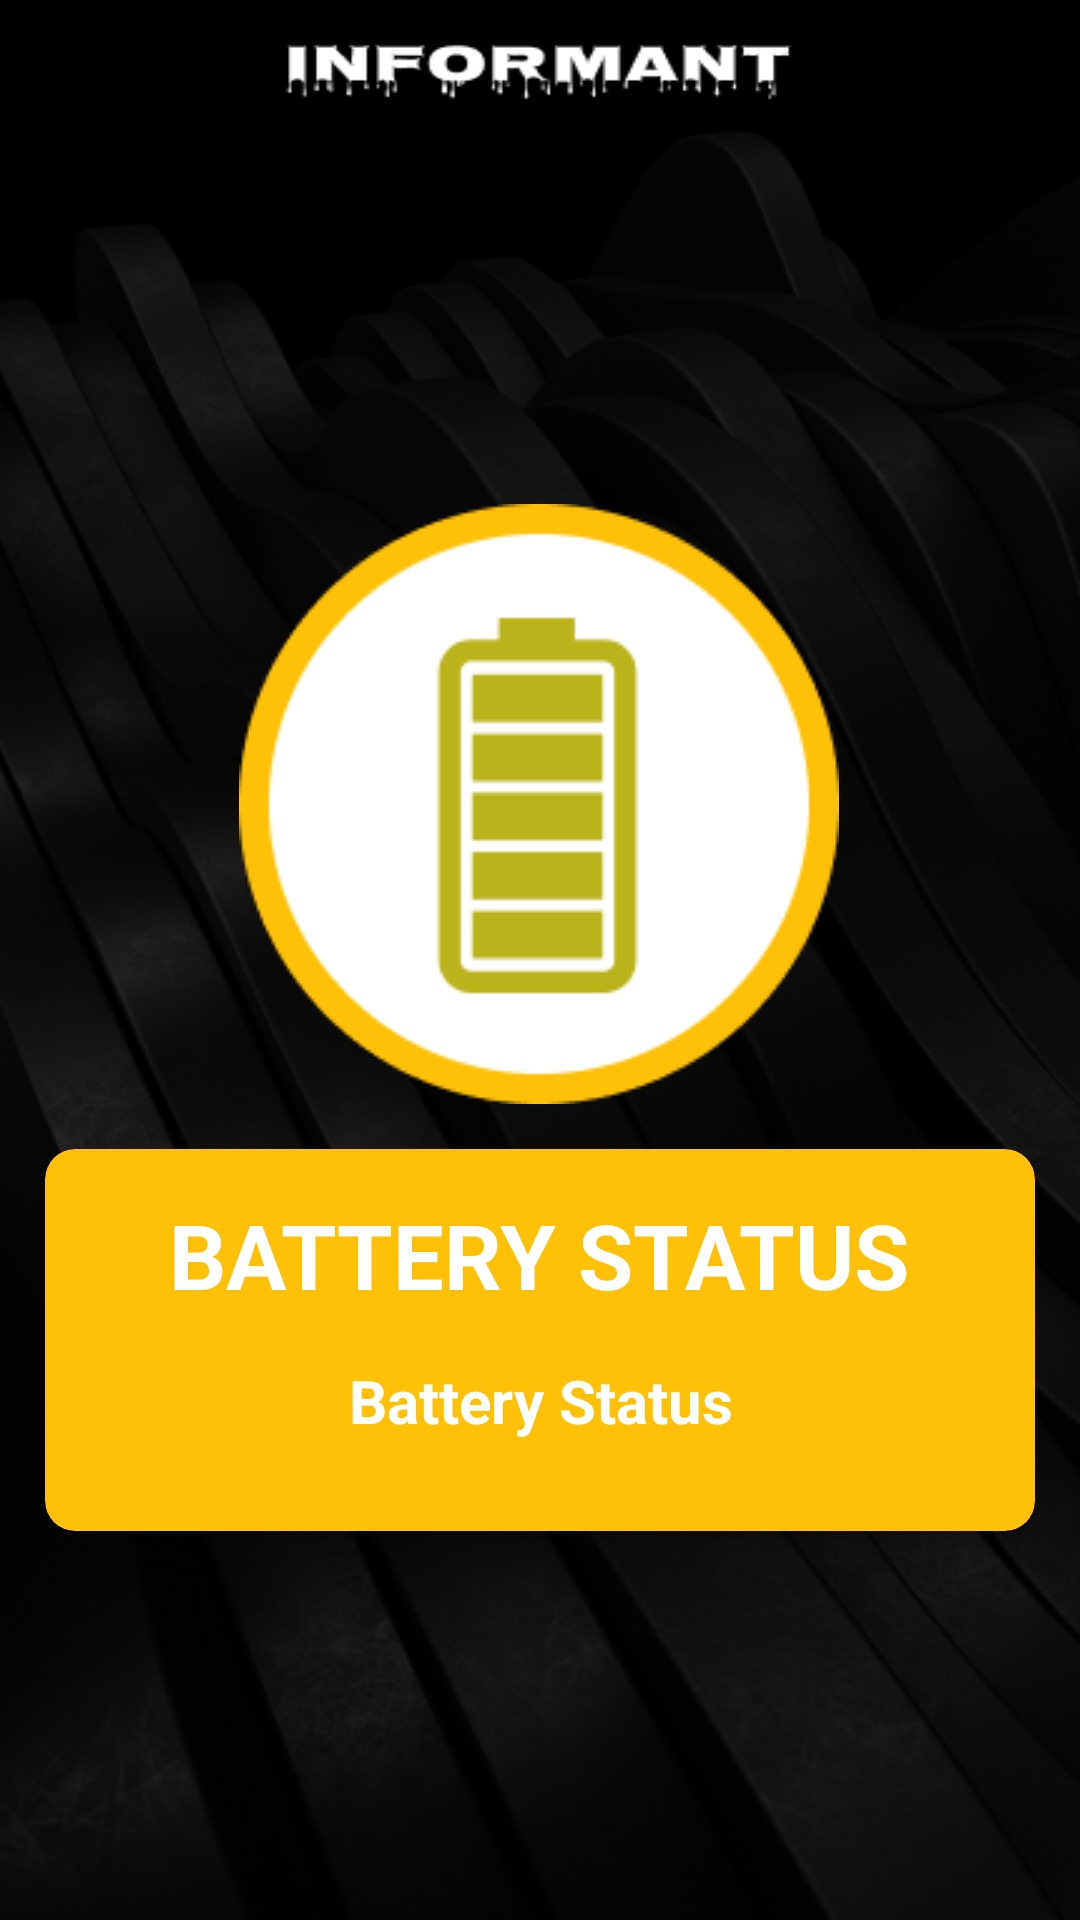

Produce the Android XML layout that renders to this screen, including the resource entries it uses.
<!-- AndroidManifest.xml: application theme Theme.Informant -->
<!-- res/layout/activity_battery_status.xml -->
<?xml version="1.0" encoding="utf-8"?>
<androidx.constraintlayout.widget.ConstraintLayout xmlns:android="http://schemas.android.com/apk/res/android"
    xmlns:app="http://schemas.android.com/apk/res-auto"
    xmlns:tools="http://schemas.android.com/tools"
    android:layout_width="match_parent"
    android:layout_height="match_parent"
    android:background="@drawable/bg1"
    tools:context=".BatteryStatus">

    <ImageView
        android:id="@+id/imageView"
        android:layout_width="200dp"
        android:layout_height="200dp"
        android:layout_marginTop="168dp"
        android:src="@drawable/battery_symbol"
        app:layout_constraintEnd_toEndOf="parent"
        app:layout_constraintHorizontal_bias="0.497"
        app:layout_constraintStart_toStartOf="parent"
        app:layout_constraintTop_toTopOf="parent" />

    <androidx.cardview.widget.CardView
        android:id="@+id/cardviewbattery"
        android:layout_width="match_parent"
        android:layout_height="wrap_content"
        android:layout_margin="15dp"
        android:backgroundTint="@color/yellow"
        app:cardCornerRadius="10dp"

        app:layout_constraintBottom_toBottomOf="parent"
        app:layout_constraintEnd_toEndOf="parent"
        app:layout_constraintHorizontal_bias="0.482"
        app:layout_constraintStart_toStartOf="parent"
        app:layout_constraintTop_toBottomOf="@+id/imageView"
        app:layout_constraintVertical_bias="0.0">

        <LinearLayout
            android:layout_width="match_parent"
            android:layout_height="wrap_content"
            android:layout_margin="15dp"
            android:orientation="vertical">

            <TextView
                android:id="@+id/batterystatusstitle"
                android:layout_width="wrap_content"
                android:layout_height="wrap_content"
                android:layout_gravity="center"
                android:text="Battery Status"
                android:textAllCaps="true"
                android:textColor="@color/white"
                android:textSize="30dp"
                android:textStyle="bold" />


            <TextView
                android:id="@+id/txtbatterystatus"
                android:layout_width="match_parent"
                android:layout_height="wrap_content"
                android:layout_margin="15dp"
                android:text="Battery Status"
                android:textAlignment="center"
                android:textColor="@color/white"
                android:textSize="20dp"
                android:textStyle="bold"
                app:layout_constraintBottom_toBottomOf="parent"
                app:layout_constraintEnd_toEndOf="parent"
                app:layout_constraintStart_toStartOf="parent"
                app:layout_constraintTop_toTopOf="parent" />

        </LinearLayout>

    </androidx.cardview.widget.CardView>


</androidx.constraintlayout.widget.ConstraintLayout>
<!-- resources referenced by this layout -->
<resources>
  <color name="white">#FFFFFFFF</color>
  <color name="yellow">#FFC107</color>
  <!-- drawable battery_symbol: png bitmap (drawable, 6184 bytes) -->
  <!-- drawable bg1: png bitmap (drawable, 142619 bytes) -->
  <style name="Theme.Informant" parent="Base.Theme.Informant" />
  <style name="Base.Theme.Informant" parent="Theme.Material3.DayNight.NoActionBar">
          
          
      </style>
</resources>
